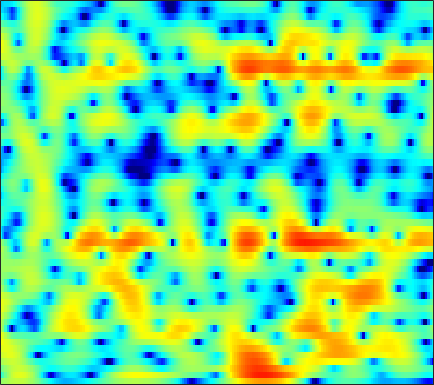

Values plotted in this chart, from the file beside it:
0.80357, 1.0478, 1.3959, 1.7435, 1.9851, 2.2627, 2.4712, 2.5751, 2.6363, 2.6058, 2.4777, 2.3183, 2.0206, 1.6248, 1.2648, 0.71515, 0.07667, -0.45365, -1.2189, -2.0392, -2.9067, -3.5745, -4.4687, -5.3595
-3.896, -2.256, -0.4718, 0.9363, 1.786, 2.682, 3.337, 3.683, 3.961, 4.039, 3.923, 3.709, 3.252, 2.595, 1.964, 0.9252, -0.3654, -1.525, -3.374, -5.66, -8.564, -11.31, -15.89, -18.75
-0.8137, -0.158, 0.6813, 1.427, 1.901, 2.398, 2.744, 2.905, 2.984, 2.915, 2.699, 2.449, 1.997, 1.42, 0.9102, 0.1434, -0.7162, -1.4, -2.34, -3.256, -4.072, -4.566, -4.996, -5.139
1.521, 1.894, 2.333, 2.689, 2.881, 3.013, 2.997, 2.877, 2.568, 2.086, 1.438, 0.8534, -0.0364, -1.029, -1.794, -2.782, -3.636, -4.122, -4.507, -4.595, -4.429, -4.203, -3.823, -3.403
2.957, 3.374, 3.763, 3.987, 4.05, 3.985, 3.739, 3.427, 2.815, 1.956, 0.8229, -0.2285, -1.949, -4.145, -6.226, -9.973, -16.08, -25.36, -18.88, -12.39, -8.992, -7.283, -5.637, -4.435
3.954, 4.111, 4.187, 4.11, 3.962, 3.657, 3.243, 2.873, 2.298, 1.621, 0.8418, 0.1764, -0.8134, -1.894, -2.725, -3.765, -4.579, -4.979, -5.255, -5.338, -5.373, -5.419, -5.576, -5.805
4.807, 4.538, 4.126, 3.661, 3.281, 2.757, 2.236, 1.864, 1.394, 0.9486, 0.5089, 0.1695, -0.2863, -0.7338, -1.054, -1.444, -1.767, -1.963, -2.198, -2.47, -2.832, -3.208, -3.935, -4.955
4.574, 3.582, 2.197, 0.8678, -0.003985, -0.8759, -1.375, -1.562, -1.683, -1.773, -1.889, -2.002, -2.146, -2.242, -2.274, -2.241, -2.095, -1.915, -1.562, -1.121, -0.63, -0.2913, 0.04631, 0.2029
2.322, 0.3965, -2.96, -7.861, -14.01, -29.01, -13.07, -9.693, -7.503, -6.631, -6.6, -6.976, -8.014, -9.651, -11.21, -12.83, -11.91, -9.727, -6.686, -4.14, -2.079, -0.7743, 0.707, 1.932
2.209, 0.9218, -0.9735, -2.766, -3.871, -5.092, -6.162, -6.854, -7.604, -8.295, -9.195, -10.06, -11.54, -13.04, -13.82, -13.97, -13.01, -11.53, -8.874, -6.058, -3.607, -2.093, -0.3935, 1.054
3.307, 2.571, 1.454, 0.2289, -0.7466, -2.163, -3.786, -5.179, -7.303, -9.929, -13.28, -16.37, -19.68, -17.95, -15.46, -12.5, -10.09, -8.526, -6.657, -4.966, -3.333, -2.175, -0.7474, 0.5345
4.232, 3.82, 3.084, 2.111, 1.296, 0.1701, -1.102, -2.238, -4.033, -5.949, -7.803, -9.105, -10.4, -10.2, -9.256, -8.031, -7.008, -6.245, -5.199, -4.273, -3.536, -2.984, -2.106, -1.051
4.412, 4.109, 3.62, 3.038, 2.542, 1.825, 1.086, 0.5319, -0.2127, -0.9406, -1.616, -2.031, -2.495, -2.871, -3.103, -3.378, -3.708, -4.087, -4.823, -5.802, -7.009, -7.913, -8.344, -7.143
3.564, 3.123, 2.539, 2.004, 1.599, 1.109, 0.8042, 0.7259, 0.7125, 0.6734, 0.6059, 0.5758, 0.5101, 0.2736, -0.03397, -0.5201, -1.139, -1.832, -3.187, -4.952, -7.203, -9.37, -11.74, -9.721
1.653, 0.6774, -0.9967, -2.942, -4.278, -5.084, -4.275, -3.108, -1.528, -0.214, 0.7735, 1.278, 1.718, 1.936, 1.949, 1.767, 1.389, 1.026, 0.4271, -0.2923, -0.9552, -1.321, -1.594, -1.575
0.5783, -0.5369, -2.691, -5.605, -8.17, -10.33, -7.546, -4.898, -2.267, -0.3771, 1.004, 1.728, 2.342, 2.7, 2.833, 2.783, 2.512, 2.232, 1.79, 1.194, 0.532, 0.07917, -0.4406, -0.8998
0.8852, 0.6257, 0.2191, -0.2691, -0.5273, -0.5475, -0.271, 0.08987, 0.7413, 1.424, 1.97, 2.311, 2.651, 2.778, 2.738, 2.55, 2.187, 1.746, 0.9815, 0.05504, -1.136, -2.232, -3.851, -5.516
0.8751, 1.044, 1.224, 1.234, 1.237, 1.359, 1.487, 1.581, 1.793, 2.042, 2.205, 2.302, 2.408, 2.374, 2.223, 1.938, 1.504, 0.9935, 0.09763, -0.9851, -2.457, -3.932, -6.417, -9.877
0.9056, 1.007, 0.9832, 0.9829, 0.9483, 0.8352, 0.8067, 0.8683, 0.9686, 1.1, 1.322, 1.463, 1.545, 1.581, 1.552, 1.334, 0.9511, 0.6248, 0.01327, -0.7831, -1.608, -2.267, -3.238, -4.01
1.434, 1.12, 0.4917, -0.1163, -0.6074, -1.338, -1.8, -1.866, -1.674, -1.194, -0.4562, 0.08506, 0.6192, 0.9904, 1.169, 1.122, 0.8302, 0.5591, 0.05886, -0.5954, -1.109, -1.369, -1.621, -1.594
2.302, 1.477, 0.2114, -1.607, -3.2, -5.69, -9.275, -11.57, -9.466, -5.343, -2.439, -0.8946, 0.7201, 1.658, 1.95, 2.042, 1.663, 0.938, -0.2818, -1.826, -3.561, -4.29, -3.776, -2.384
1.193, -0.04294, -1.625, -3.313, -4.282, -5.654, -7.295, -7.467, -6.175, -3.66, -1.029, 0.4117, 1.961, 3.046, 3.418, 3.539, 3.11, 2.227, 0.4763, -2.365, -7.123, -10.37, -7.712, -3.204
-5.303, -9.203, -13.72, -12.29, -10.14, -7.986, -5.977, -4.992, -3.579, -1.986, -0.6688, 0.4488, 1.689, 2.594, 3.186, 3.551, 3.587, 3.498, 2.929, 2.316, 1.661, 1.263, 1.19, 1.124
-6.205, -8.453, -10.64, -11.08, -10.48, -9.416, -8.315, -7.514, -6.254, -4.723, -3.101, -1.892, -0.3556, 0.9216, 1.715, 2.551, 3.1, 3.376, 3.545, 3.515, 3.375, 3.171, 2.841, 2.397
-3.547, -4.772, -6.136, -7.604, -8.921, -10.57, -13.31, -15.16, -14.35, -10.74, -6.955, -4.646, -2.332, -0.3784, 0.7223, 1.897, 2.801, 3.22, 3.68, 3.846, 3.852, 3.741, 3.373, 2.914
-2.631, -3.379, -4.468, -5.746, -6.853, -8.64, -10.71, -11.95, -11.69, -9.079, -6.191, -4.256, -2.11, -0.3966, 0.6742, 1.805, 2.69, 3.167, 3.603, 3.833, 3.835, 3.726, 3.381, 2.855
-3.114, -3.27, -3.699, -3.992, -4.285, -4.625, -4.745, -4.753, -4.315, -3.681, -2.652, -1.9, -0.7978, 0.2289, 0.922, 1.782, 2.402, 2.825, 3.161, 3.336, 3.304, 3.139, 2.798, 2.206
-4.843, -4.44, -3.853, -3.429, -3.154, -2.84, -2.596, -2.374, -2.088, -1.691, -1.246, -0.8169, -0.2032, 0.4853, 1.005, 1.653, 2.242, 2.575, 2.917, 3.051, 3.006, 2.824, 2.4, 1.786
-7.248, -5.709, -3.97, -2.875, -2.263, -1.693, -1.462, -1.352, -1.459, -1.519, -1.644, -1.517, -1.114, -0.3897, 0.3311, 1.252, 2.196, 2.7, 3.227, 3.465, 3.44, 3.246, 2.703, 1.948
-5.315, -3.854, -2.361, -1.273, -0.7186, -0.3529, -0.3677, -0.711, -1.61, -3.191, -5.483, -7.432, -7.779, -4.782, -2.337, 0.276, 2.114, 3.121, 3.975, 4.39, 4.361, 4.096, 3.384, 2.311
-3.324, -2.53, -1.503, -0.6932, -0.2191, 0.07826, 0.0822, -0.2448, -1.037, -2.536, -4.595, -6.3, -6.498, -3.909, -1.702, 0.7267, 2.446, 3.362, 4.138, 4.431, 4.289, 3.889, 3.006, 1.619
-5.704, -4.648, -3.419, -2.333, -1.704, -0.9949, -0.5744, -0.3525, -0.269, -0.2642, -0.2794, -0.1849, 0.1456, 0.7538, 1.336, 2.131, 2.825, 3.199, 3.477, 3.466, 3.163, 2.702, 1.804, 0.5046
-9.118, -7.43, -5.836, -4.38, -3.547, -2.457, -1.622, -1.019, -0.3968, 0.2048, 0.7039, 1.086, 1.523, 1.97, 2.266, 2.624, 2.87, 2.981, 2.97, 2.791, 2.424, 2.005, 1.267, 0.3075
-9.521, -8.536, -7.223, -6.077, -5.162, -4.001, -2.806, -1.981, -0.931, -0.01725, 0.7756, 1.278, 1.845, 2.283, 2.522, 2.739, 2.828, 2.826, 2.709, 2.478, 2.108, 1.776, 1.204, 0.5558
-8.879, -9.238, -9.274, -8.963, -7.997, -6.363, -4.375, -3.05, -1.389, -0.09287, 0.987, 1.579, 2.227, 2.617, 2.808, 2.883, 2.833, 2.697, 2.461, 2.151, 1.795, 1.519, 1.11, 0.6748
-7.939, -9.98, -15.41, -31.39, -16.96, -9.279, -5.107, -2.878, -0.7192, 0.9045, 2.01, 2.638, 3.122, 3.337, 3.312, 3.08, 2.644, 2.211, 1.585, 0.9864, 0.5833, 0.3612, 0.2696, 0.1773
-2.861, -3.722, -4.759, -5.043, -4.397, -2.901, -1.111, 0.1455, 1.551, 2.645, 3.372, 3.739, 3.885, 3.739, 3.367, 2.576, 1.351, 0.1564, -1.825, -3.936, -5.094, -4.741, -3.33, -1.914
-0.2454, -0.5246, -0.6363, -0.3794, -0.1104, 0.603, 1.311, 1.889, 2.542, 3.006, 3.327, 3.33, 3.218, 2.767, 2.238, 1.202, -0.3812, -1.895, -4.989, -9.557, -13.97, -11.18, -6.353, -3.507
-1.936, -2.033, -1.614, -0.8492, -0.1934, 0.6545, 1.384, 1.806, 2.196, 2.381, 2.344, 2.184, 1.832, 1.32, 0.9032, 0.2368, -0.4651, -1.042, -1.787, -2.341, -2.53, -2.287, -1.645, -0.962
-11.94, -11.08, -6.398, -3.048, -1.294, 0.2216, 1.252, 1.631, 1.85, 1.718, 1.193, 0.7133, -0.2229, -1.115, -1.603, -1.946, -1.628, -1.323, -0.6034, 0.06324, 0.6551, 1.138, 1.572, 1.899
-4.873, -4.799, -3.258, -1.413, -0.3178, 0.6932, 1.284, 1.373, 1.177, 0.5294, -0.6784, -1.887, -4.33, -7.947, -11.6, -12.6, -7.702, -4.796, -1.933, -0.0007657, 1.448, 2.256, 2.98, 3.44
0.219, 0.1035, 0.178, 0.2573, 0.3741, 0.4093, 0.1772, -0.04877, -0.6597, -1.588, -2.714, -3.874, -5.679, -7.603, -8.923, -9.003, -6.798, -4.958, -2.655, -0.6957, 0.7832, 1.622, 2.514, 3.028
0.8763, 0.7126, 0.4408, 0.1141, -0.1889, -0.6943, -1.351, -1.932, -2.829, -3.805, -4.733, -5.39, -6.009, -6.218, -6.127, -5.489, -4.453, -3.515, -2.142, -0.8045, 0.361, 1.144, 1.97, 2.553
0.6103, 0.4176, 0.003328, -0.4722, -0.9761, -1.846, -2.848, -3.846, -5.383, -6.993, -8.758, -9.789, -10.17, -9.559, -8.367, -6.667, -5.036, -3.692, -2.203, -0.865, 0.3635, 1.121, 1.965, 2.654
-0.1493, -0.3197, -0.6027, -1.097, -1.6, -2.496, -3.787, -5.003, -7.11, -10.06, -14.61, -20.37, -30.95, -16.4, -12.32, -8.594, -5.814, -4.202, -2.31, -0.7463, 0.5269, 1.316, 2.188, 2.847
-1.732, -1.612, -1.389, -1.418, -1.621, -2.115, -3.071, -4.092, -5.638, -7.624, -9.773, -10.82, -11.33, -10.63, -9.282, -7.036, -4.923, -3.43, -1.578, -0.107, 1.046, 1.804, 2.517, 2.994
-5.653, -3.892, -2.035, -0.7584, -0.275, -0.2297, -0.6611, -1.314, -2.711, -4.591, -6.877, -8.857, -11.34, -11.1, -9.13, -6.141, -3.352, -1.679, 0.05455, 1.389, 2.352, 2.79, 3.158, 3.284
-5.602, -2.942, -0.2247, 1.429, 2.113, 2.445, 2.237, 1.81, 0.666, -1.052, -3.441, -5.773, -9.514, -9.837, -7.01, -3.408, -0.8051, 0.5186, 1.824, 2.663, 3.031, 2.983, 2.713, 2.133
0.9833, 1.416, 2.067, 2.574, 2.789, 2.851, 2.643, 2.366, 1.789, 1.05, 0.2469, -0.2936, -0.7594, -0.8137, -0.5065, 0.1126, 0.6871, 0.9889, 1.179, 1.035, 0.4553, -0.2534, -1.477, -2.946
3.077, 3.137, 3.007, 2.782, 2.606, 2.306, 1.931, 1.58, 1.278, 1.094, 0.9995, 0.8942, 0.9339, 1.071, 1.171, 1.183, 1.068, 0.9314, 0.3773, -0.6293, -2.168, -3.609, -6.175, -9.671
4.391, 4.05, 3.46, 2.688, 1.986, 0.9275, -0.1014, -0.7073, -1.098, -0.8841, -0.231, 0.3886, 1.131, 1.723, 1.998, 2.166, 2.069, 1.762, 1.022, -0.1523, -1.824, -3.431, -6.291, -10.14
4.733, 4.141, 3.185, 1.861, 0.5492, -1.861, -5.369, -8.87, -12.22, -7.795, -3.653, -1.454, 0.5421, 1.856, 2.526, 3.057, 3.176, 2.973, 2.436, 1.568, 0.3946, -0.679, -2.352, -4.11
3.379, 2.891, 1.973, 0.7667, -0.3711, -2.172, -4.298, -5.844, -6.641, -5.158, -2.808, -1.2, 0.5654, 1.857, 2.56, 3.143, 3.364, 3.333, 3.006, 2.376, 1.466, 0.5834, -0.7331, -2.223
1.202, 0.839, 0.1871, -0.5306, -1.108, -1.756, -2.192, -2.271, -2.051, -1.423, -0.5023, 0.2957, 1.321, 2.205, 2.713, 3.185, 3.409, 3.419, 3.168, 2.641, 1.826, 1.027, -0.2778, -1.887
-1.364, -1.87, -2.599, -3.36, -3.792, -4.126, -3.967, -3.517, -2.552, -1.394, -0.2018, 0.6331, 1.653, 2.51, 3.021, 3.507, 3.751, 3.756, 3.562, 3.125, 2.441, 1.786, 0.6603, -0.7369
-4.359, -5.095, -6.498, -8.567, -10.49, -12.73, -11.56, -9.04, -5.783, -3.182, -1.125, 0.1127, 1.458, 2.49, 3.088, 3.642, 3.931, 3.981, 3.856, 3.509, 2.962, 2.43, 1.567, 0.5511
-6.655, -7.029, -8.105, -9.896, -11.85, -14.21, -12.68, -9.839, -6.283, -3.493, -1.338, -0.009027, 1.38, 2.422, 2.997, 3.528, 3.807, 3.869, 3.735, 3.387, 2.854, 2.337, 1.564, 0.7213
-7.454, -7.026, -6.733, -6.616, -6.519, -6.147, -5.341, -4.472, -3.067, -1.578, -0.1705, 0.7756, 1.864, 2.72, 3.197, 3.615, 3.783, 3.743, 3.465, 2.951, 2.212, 1.538, 0.5257, -0.5232
